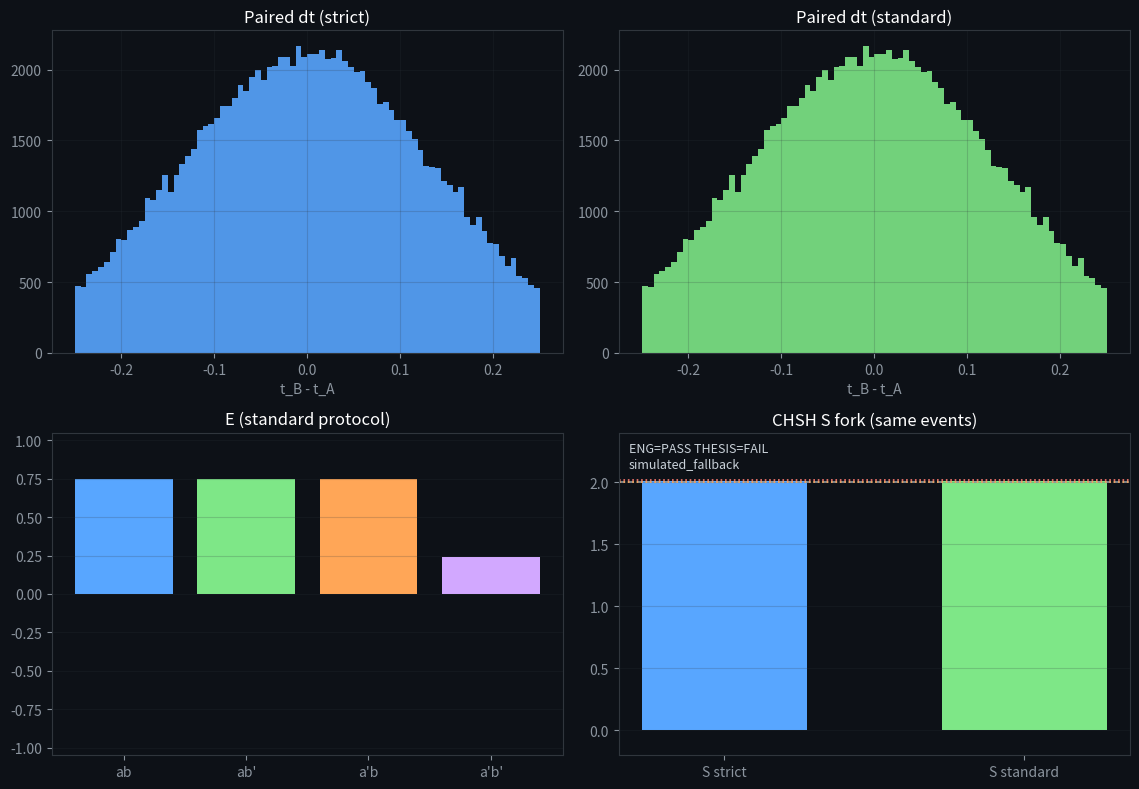

Recreate this plot in Python.
"""
explore_chsh_experiment_alignment.py
------------------------------------
实验级对齐入口（预注册双协议 + 判据分离）：

1) 工程通过：数据加载、两协议配对、E/S 可算；可选与文献 S 量级比对。
2) 论点通过：同一批事件，strict 与 standard 仅按预注册 coincidence 窗不同；
   strict S <= thesis_gate.strict_max_S 且 standard S > thesis_gate.standard_min_S。

CSV 最小字段（header）：
  side, t, setting, outcome
"""

import argparse
import csv
import json
import os
from typing import Any, Dict, List, Tuple

import matplotlib.pyplot as plt
import numpy as np

os.environ.setdefault("MPLBACKEND", "Agg")


def chsh(Eab, Eabp, Eapb, Eapbp):
    return Eab + Eabp + Eapb - Eapbp


def load_events_csv(path, fields):
    A, B = [], []
    with open(path, "r", encoding="utf-8") as f:
        rd = csv.DictReader(f)
        need = {fields["side"], fields["time"], fields["setting"], fields["outcome"]}
        if not need.issubset(set(rd.fieldnames or [])):
            raise ValueError("CSV 缺字段，需包含映射字段: %s" % ",".join(sorted(need)))
        for row in rd:
            side = str(row[fields["side"]]).strip().upper()
            t = float(row[fields["time"]])
            s = int(row[fields["setting"]])
            o = int(row[fields["outcome"]])
            if s not in (0, 1):
                continue
            o = 1 if o >= 0 else -1
            if side == "A":
                A.append((t, s, o))
            elif side == "B":
                B.append((t, s, o))
    A.sort(key=lambda x: x[0])
    B.sort(key=lambda x: x[0])
    return A, B


def simulate_events(n=120000, seed=77):
    rng = np.random.default_rng(seed)
    a = 0.0
    ap = np.pi / 4.0
    b = np.pi / 8.0
    bp = -np.pi / 8.0

    t0 = np.arange(n, dtype=np.float64)
    lam = rng.uniform(0.0, 2.0 * np.pi, size=n)
    setA = rng.integers(0, 2, size=n)
    setB = rng.integers(0, 2, size=n)
    thA = np.where(setA == 0, a, ap)
    thB = np.where(setB == 0, b, bp)
    u = np.cos(lam - thA)
    v = np.cos(lam - thB)
    outA = np.where(u + 0.06 * rng.normal(size=n) >= 0.0, 1, -1)
    outB = np.where(v + 0.06 * rng.normal(size=n) >= 0.0, 1, -1)
    tA = t0 + 1.0 + 0.10 * rng.normal(size=n)
    tB = t0 + 1.0 + 0.10 * rng.normal(size=n)

    A = [(float(tA[i]), int(setA[i]), int(outA[i])) for i in range(n)]
    B = [(float(tB[i]), int(setB[i]), int(outB[i])) for i in range(n)]
    A.sort(key=lambda x: x[0])
    B.sort(key=lambda x: x[0])
    return A, B


def pair_events(A, B, window):
    paired = []
    used_b = np.zeros(len(B), dtype=np.bool_)
    j = 0
    dt_list = []

    for ta, sa, oa in A:
        while j < len(B) and B[j][0] < ta - window:
            j += 1
        best_k = -1
        best_dt = None
        k = j
        while k < len(B) and B[k][0] <= ta + window:
            if not used_b[k]:
                dt = abs(B[k][0] - ta)
                if best_dt is None or dt < best_dt:
                    best_dt = dt
                    best_k = k
            k += 1
        if best_k >= 0:
            used_b[best_k] = True
            tb, sb, ob = B[best_k]
            paired.append((sa, sb, oa, ob))
            dt_list.append(tb - ta)

    return paired, np.asarray(dt_list, dtype=np.float64)


def compute_E_S(paired):
    if not paired:
        return None
    arr = np.asarray(paired, dtype=np.int64)
    sa = arr[:, 0]
    sb = arr[:, 1]
    oa = arr[:, 2]
    ob = arr[:, 3]
    ab = oa * ob

    def m(mask):
        if np.any(mask):
            return float(np.mean(ab[mask]))
        return 0.0

    Eab = m((sa == 0) & (sb == 0))
    Eabp = m((sa == 0) & (sb == 1))
    Eapb = m((sa == 1) & (sb == 0))
    Eapbp = m((sa == 1) & (sb == 1))
    S = float(chsh(Eab, Eabp, Eapb, Eapbp))
    return Eab, Eabp, Eapb, Eapbp, S


def run_protocol(A, B, window: float, tag: str) -> Dict[str, Any]:
    paired, dt = pair_events(A, B, window=float(window))
    stats = compute_E_S(paired)
    row: Dict[str, Any] = {
        "tag": tag,
        "window": float(window),
        "pair_count": int(len(paired)),
    }
    if stats is None:
        row["S"] = None
        row["Eab"] = row["Eabp"] = row["Eapb"] = row["Eapbp"] = None
    else:
        Eab, Eabp, Eapb, Eapbp, S = stats
        row["Eab"] = Eab
        row["Eabp"] = Eabp
        row["Eapb"] = Eapb
        row["Eapbp"] = Eapbp
        row["S"] = S
    row["dt_list"] = dt
    return row


def evaluate_gates(
    strict: Dict[str, Any],
    standard: Dict[str, Any],
    eng: Dict[str, Any],
    thesis: Dict[str, Any],
) -> Tuple[bool, bool, List[str], List[str]]:
    eng_ok = True
    thesis_ok = True
    eng_reasons: List[str] = []
    thesis_reasons: List[str] = []

    min_pairs = int(eng.get("min_pairs_each_protocol", 0))
    for name, pr in ("strict", strict), ("standard", standard):
        pc = int(pr.get("pair_count") or 0)
        if pc < min_pairs:
            eng_ok = False
            eng_reasons.append("%s pair_count=%d < min_pairs=%d" % (name, pc, min_pairs))
        if pr.get("S") is None:
            eng_ok = False
            eng_reasons.append("%s S 不可算（配对为空）" % name)

    sv = eng.get("standard_vs_literature") or {}
    if sv.get("enabled") and standard.get("S") is not None:
        exp = float(sv.get("S_expected", 0.0))
        tol = float(sv.get("abs_tolerance", 0.0))
        Ss = float(standard["S"])
        if abs(Ss - exp) > tol:
            eng_ok = False
            eng_reasons.append(
                "standard S=%.5f 与文献 S_expected=%.5f 偏差 %.5f > tol=%.5f"
                % (Ss, exp, abs(Ss - exp), tol)
            )

    thesis_mode = str(thesis.get("mode", "full")).strip()
    smax = float(thesis.get("strict_max_S", 2.02))
    smin = float(thesis.get("standard_min_S", 2.0))
    req_fork = bool(thesis.get("require_standard_S_gt_strict_S", False))

    S_st = strict.get("S")
    S_sd = standard.get("S")
    if S_st is None or S_sd is None:
        thesis_ok = False
        thesis_reasons.append("missing S for strict or standard (no pairs)")
    else:
        S_st = float(S_st)
        S_sd = float(S_sd)
        if thesis_mode == "fork_only":
            if req_fork and not (S_sd > S_st + 1e-12):
                thesis_ok = False
                thesis_reasons.append(
                    "fork_only: standard S=%.6f not greater than strict S=%.6f"
                    % (S_sd, S_st)
                )
            elif thesis_ok:
                thesis_reasons.append(
                    "fork_only: S_strict=%.6f S_standard=%.6f (no strict_max/standard_min)"
                    % (S_st, S_sd)
                )
        else:
            if S_st > smax + 1e-12:
                thesis_ok = False
                thesis_reasons.append("strict S=%.6f > strict_max_S=%.6f" % (S_st, smax))
            if S_sd <= smin + 1e-12:
                thesis_ok = False
                thesis_reasons.append("standard S=%.6f <= standard_min_S=%.6f" % (S_sd, smin))
            if thesis_ok and req_fork and not (S_sd > S_st + 1e-12):
                thesis_ok = False
                thesis_reasons.append(
                    "standard S=%.6f not greater than strict S=%.6f (require_standard_S_gt_strict_S)"
                    % (S_sd, S_st)
                )
            if thesis_ok:
                thesis_reasons.append(
                    "thesis: same events, strict S=%.6f <= %.6f and standard S=%.6f > %.6f"
                    % (S_st, smax, S_sd, smin)
                )

    if eng_ok and not eng_reasons:
        eng_reasons.append("engineering gate: pair counts and S computable OK")
    if thesis_ok and len(thesis_reasons) == 0:
        thesis_reasons.append("thesis gate: fork inequalities satisfied")

    return eng_ok, thesis_ok, eng_reasons, thesis_reasons


def load_config(path: str) -> Dict[str, Any]:
    if not path or not os.path.isfile(path):
        return {}
    return json.loads(open(path, "r", encoding="utf-8").read())


def apply_style(ax):
    ax.set_facecolor("#0d1117")
    ax.tick_params(colors="#8b949e")
    for sp in ax.spines.values():
        sp.set_color("#30363d")


def main():
    parser = argparse.ArgumentParser(description="CHSH battle alignment (dual protocol, preregistered)")
    parser.add_argument("--events-csv", default="", help="真实事件 CSV（可选；缺省为内置模拟）")
    parser.add_argument("--config", default="configs/chsh_preregistered_config.json", help="预注册 JSON")
    parser.add_argument("--out-json", default="chsh_battle_result.json", help="判辞 JSON 路径")
    parser.add_argument("--out-png", default="chsh_experiment_alignment.png", help="图路径")
    parser.add_argument(
        "--window-strict",
        type=float,
        default=None,
        help="覆盖配置中 strict 窗口（仅调试；正式开盲应改 JSON）",
    )
    parser.add_argument(
        "--window-standard",
        type=float,
        default=None,
        help="覆盖配置中 standard 窗口（仅调试）",
    )
    args = parser.parse_args()

    cfg = load_config(args.config)

    fields = {"side": "side", "time": "t", "setting": "setting", "outcome": "outcome"}
    pf = cfg.get("event_fields") or {}
    fields["side"] = pf.get("side", fields["side"])
    fields["time"] = pf.get("time", fields["time"])
    fields["setting"] = pf.get("setting", fields["setting"])
    fields["outcome"] = pf.get("outcome", fields["outcome"])

    if args.events_csv:
        A, B = load_events_csv(args.events_csv, fields)
        src = "real_csv"
        csv_path = os.path.abspath(args.events_csv)
    else:
        A, B = simulate_events()
        src = "simulated_fallback"
        csv_path = ""

    protocols = cfg.get("protocols")
    dual = isinstance(protocols, dict) and "strict" in protocols and "standard" in protocols

    if dual:
        w_s = float(protocols["strict"]["pairing"]["window"])
        w_std = float(protocols["standard"]["pairing"]["window"])
        if args.window_strict is not None:
            w_s = float(args.window_strict)
        if args.window_standard is not None:
            w_std = float(args.window_standard)
        strict_row = run_protocol(A, B, w_s, "strict")
        standard_row = run_protocol(A, B, w_std, "standard")
    else:
        leg = cfg.get("legacy_pairing") or cfg.get("pairing") or {}
        w = float(leg.get("window", 0.25))
        if args.window_standard is not None:
            w = float(args.window_standard)
        if args.window_strict is not None:
            w = float(args.window_strict)
        strict_row = run_protocol(A, B, w, "single_legacy")
        standard_row = dict(strict_row)
        standard_row["tag"] = "single_legacy"
        dual = False

    eng_gate = cfg.get("engineering_gate") or {}
    thesis_gate = cfg.get("thesis_gate") or {}

    strict_compact = {k: strict_row[k] for k in strict_row if k != "dt_list"}
    standard_compact = {k: standard_row[k] for k in standard_row if k != "dt_list"}

    eng_pass, thesis_pass, eng_rs, thesis_rs = evaluate_gates(
        strict_compact, standard_compact, eng_gate, thesis_gate
    )

    if not dual:
        thesis_pass = False
        thesis_rs = ["配置无 protocols.strict/standard 双协议块：论点门不适用（仅单协议运行）"]

    result: Dict[str, Any] = {
        "config_version": cfg.get("version", ""),
        "protocol_name": cfg.get("protocol_name", ""),
        "source": src,
        "events_csv": csv_path,
        "dual_protocol": dual,
        "engineering_pass": eng_pass,
        "thesis_pass": thesis_pass,
        "engineering_reasons": eng_rs,
        "thesis_reasons": thesis_rs,
        "strict": strict_compact,
        "standard": standard_compact,
        "gates": {
            "engineering_gate": eng_gate,
            "thesis_gate": thesis_gate,
        },
    }

    with open(args.out_json, "w", encoding="utf-8") as f:
        json.dump(result, f, indent=2, ensure_ascii=False)

    print("CHSH battle alignment (preregistered)")
    print("source =", src)
    print("dual_protocol =", dual)
    print("strict:  window=%.6f pairs=%d S=%s" % (
        strict_row["window"],
        strict_row["pair_count"],
        "None" if strict_row.get("S") is None else "%.6f" % strict_row["S"],
    ))
    print("standard: window=%.6f pairs=%d S=%s" % (
        standard_row["window"],
        standard_row["pair_count"],
        "None" if standard_row.get("S") is None else "%.6f" % standard_row["S"],
    ))
    print("engineering_pass =", eng_pass)
    print("thesis_pass =", thesis_pass)
    for r in eng_rs:
        print("  [engineering]", r)
    for r in thesis_rs:
        print("  [thesis]", r)
    print("saved:", args.out_json)

    # figure
    fig, axes = plt.subplots(2, 2, figsize=(11.5, 8.0))
    fig.patch.set_facecolor("#0d1117")
    for ax in axes.ravel():
        apply_style(ax)

    dt_s = strict_row["dt_list"]
    dt_sd = standard_row["dt_list"]
    axes[0, 0].hist(dt_s, bins=80, color="#58a6ff", alpha=0.9)
    axes[0, 0].set_title("Paired dt (strict)", color="white")
    axes[0, 0].set_xlabel("t_B - t_A", color="#8b949e")
    axes[0, 0].grid(True, alpha=0.2, color="#30363d")

    axes[0, 1].hist(dt_sd, bins=80, color="#7ee787", alpha=0.9)
    axes[0, 1].set_title("Paired dt (standard)", color="white")
    axes[0, 1].set_xlabel("t_B - t_A", color="#8b949e")
    axes[0, 1].grid(True, alpha=0.2, color="#30363d")

    if standard_row.get("S") is not None:
        labels = ["ab", "ab'", "a'b", "a'b'"]
        vals = [
            standard_row["Eab"],
            standard_row["Eabp"],
            standard_row["Eapb"],
            standard_row["Eapbp"],
        ]
        axes[1, 0].bar(np.arange(4), vals, color=["#58a6ff", "#7ee787", "#ffa657", "#d2a8ff"])
        axes[1, 0].set_xticks(np.arange(4))
        axes[1, 0].set_xticklabels(labels)
        axes[1, 0].set_ylim(-1.05, 1.05)
        axes[1, 0].set_title("E (standard protocol)", color="white")
        axes[1, 0].grid(True, axis="y", alpha=0.2, color="#30363d")

    S_sm = standard_row.get("S")
    S_sv = strict_row.get("S")
    xs = [0, 1]
    ys = [
        float(S_sv) if S_sv is not None else float("nan"),
        float(S_sm) if S_sm is not None else float("nan"),
    ]
    axes[1, 1].bar(xs, ys, color=["#58a6ff", "#7ee787"], width=0.55)
    axes[1, 1].set_xticks(xs)
    axes[1, 1].set_xticklabels(["S strict", "S standard"])
    smax = float(thesis_gate.get("strict_max_S", 2.02))
    smin = float(thesis_gate.get("standard_min_S", 2.0))
    axes[1, 1].axhline(2.0, color="#8b949e", linestyle="--", linewidth=1.2)
    axes[1, 1].axhline(smax, color="#ff7b72", linestyle=":", linewidth=1.2, label="strict max")
    axes[1, 1].axhline(smin, color="#ffa657", linestyle=":", linewidth=1.2, label="std min")
    ymax = 2.4
    ys_arr = np.asarray(ys, dtype=np.float64)
    if np.isfinite(ys_arr).any():
        ymax = max(ymax, float(np.nanmax(ys_arr)) + 0.15)
    axes[1, 1].set_ylim(-0.2, ymax)
    axes[1, 1].set_title("CHSH S fork (same events)", color="white")
    axes[1, 1].grid(True, axis="y", alpha=0.2, color="#30363d")
    verdict = "ENG=%s THESIS=%s" % (
        "PASS" if eng_pass else "FAIL",
        "PASS" if thesis_pass else "FAIL",
    )
    axes[1, 1].text(
        0.02,
        0.97,
        "%s\n%s" % (verdict, src),
        transform=axes[1, 1].transAxes,
        va="top",
        ha="left",
        color="#c9d1d9",
        fontsize=9,
    )

    plt.tight_layout()
    plt.savefig(args.out_png, dpi=150, bbox_inches="tight", facecolor="#0d1117")
    plt.close(fig)
    print("saved:", args.out_png)


if __name__ == "__main__":
    main()
